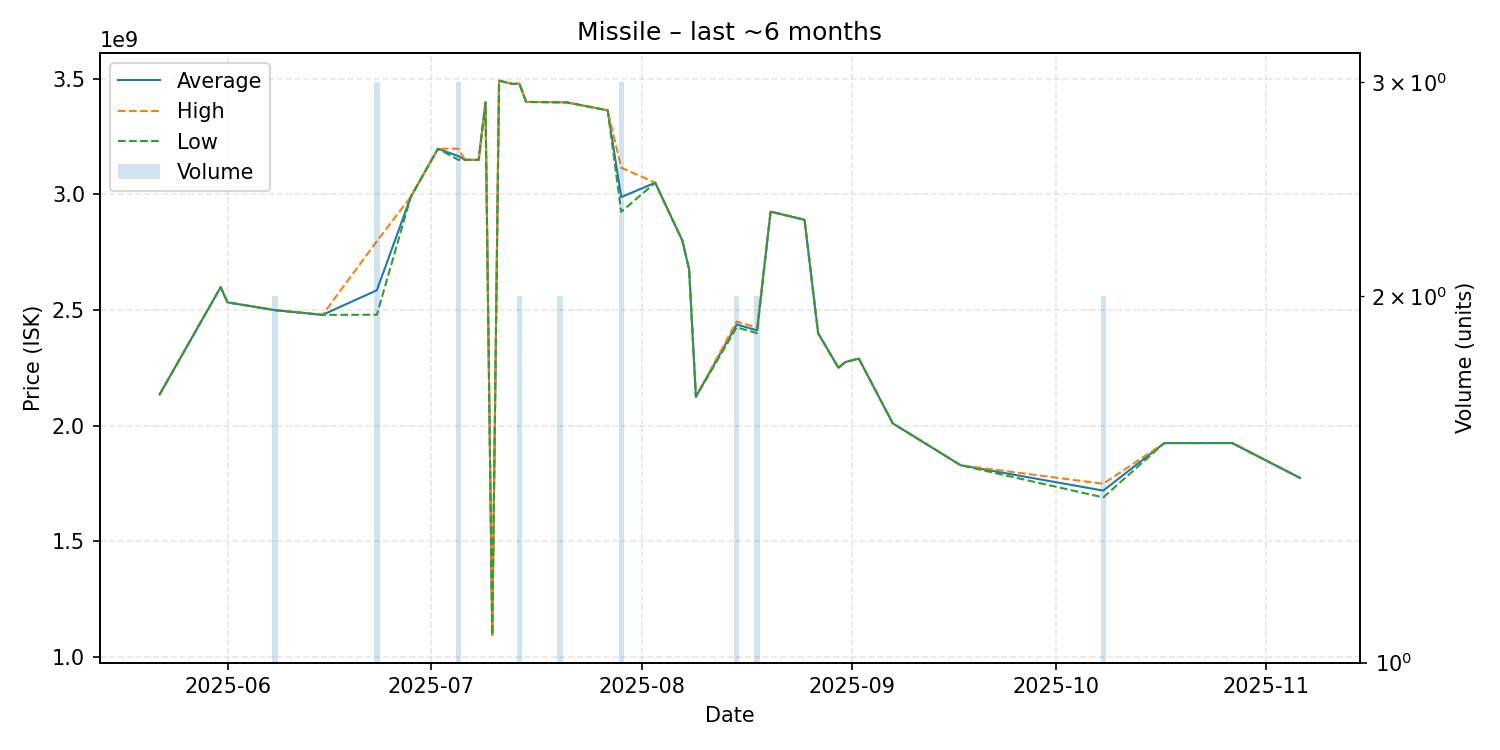

Values plotted in this chart, from the file beside it:
date, average, highest, lowest, order_count, volume
2025-05-22, 2135000000, 2135000000, 2135000000, 1, 1
2025-05-31, 2599000000, 2599000000, 2599000000, 1, 1
2025-06-01, 2533000000, 2533000000, 2533000000, 1, 1
2025-06-08, 2499500000, 2500000000, 2499000000, 2, 2
2025-06-15, 2479000000, 2479000000, 2479000000, 1, 1
2025-06-23, 2585333333, 2797000000, 2479500000, 3, 3
2025-06-28, 2989000000, 2989000000, 2989000000, 1, 1
2025-07-02, 3197000000, 3197000000, 3197000000, 1, 1
2025-07-05, 3165000000, 3197000000, 3149000000, 3, 3
2025-07-06, 3149000000, 3149000000, 3149000000, 1, 1
2025-07-08, 3149000000, 3149000000, 3149000000, 1, 1
2025-07-09, 3397000000, 3397000000, 3397000000, 1, 1
2025-07-10, 1096000000, 1096000000, 1096000000, 1, 1
2025-07-11, 3491000000, 3491000000, 3491000000, 1, 1
2025-07-13, 3477000000, 3477000000, 3477000000, 1, 1
2025-07-14, 3478000000, 3478000000, 3478000000, 2, 2
2025-07-15, 3399000000, 3399000000, 3399000000, 1, 1
2025-07-16, 3399000000, 3399000000, 3399000000, 1, 1
2025-07-20, 3398000000, 3399000000, 3397000000, 2, 2
2025-07-21, 3397000000, 3397000000, 3397000000, 1, 1
2025-07-27, 3363000000, 3363000000, 3363000000, 1, 1
2025-07-29, 2988000000, 3115000000, 2924500000, 3, 3
2025-08-03, 3050000000, 3050000000, 3050000000, 1, 1
2025-08-07, 2800000000, 2800000000, 2800000000, 1, 1
2025-08-08, 2675000000, 2675000000, 2675000000, 1, 1
2025-08-09, 2125000000, 2125000000, 2125000000, 1, 1
2025-08-15, 2437500000, 2450000000, 2425000000, 2, 2
2025-08-18, 2412000000, 2424000000, 2400000000, 2, 2
2025-08-20, 2925000000, 2925000000, 2925000000, 1, 1
2025-08-25, 2890000000, 2890000000, 2890000000, 1, 1
2025-08-27, 2400000000, 2400000000, 2400000000, 1, 1
2025-08-30, 2250000000, 2250000000, 2250000000, 1, 1
2025-08-31, 2275000000, 2275000000, 2275000000, 1, 1
2025-09-02, 2290000000, 2290000000, 2290000000, 1, 1
2025-09-07, 2010000000, 2010000000, 2010000000, 1, 1
2025-09-17, 1829000000, 1829000000, 1829000000, 1, 1
2025-10-08, 1719500000, 1749000000, 1690000000, 2, 2
2025-10-17, 1925000000, 1925000000, 1925000000, 1, 1
2025-10-27, 1925000000, 1925000000, 1925000000, 1, 1
2025-11-06, 1774000000, 1774000000, 1774000000, 1, 1
